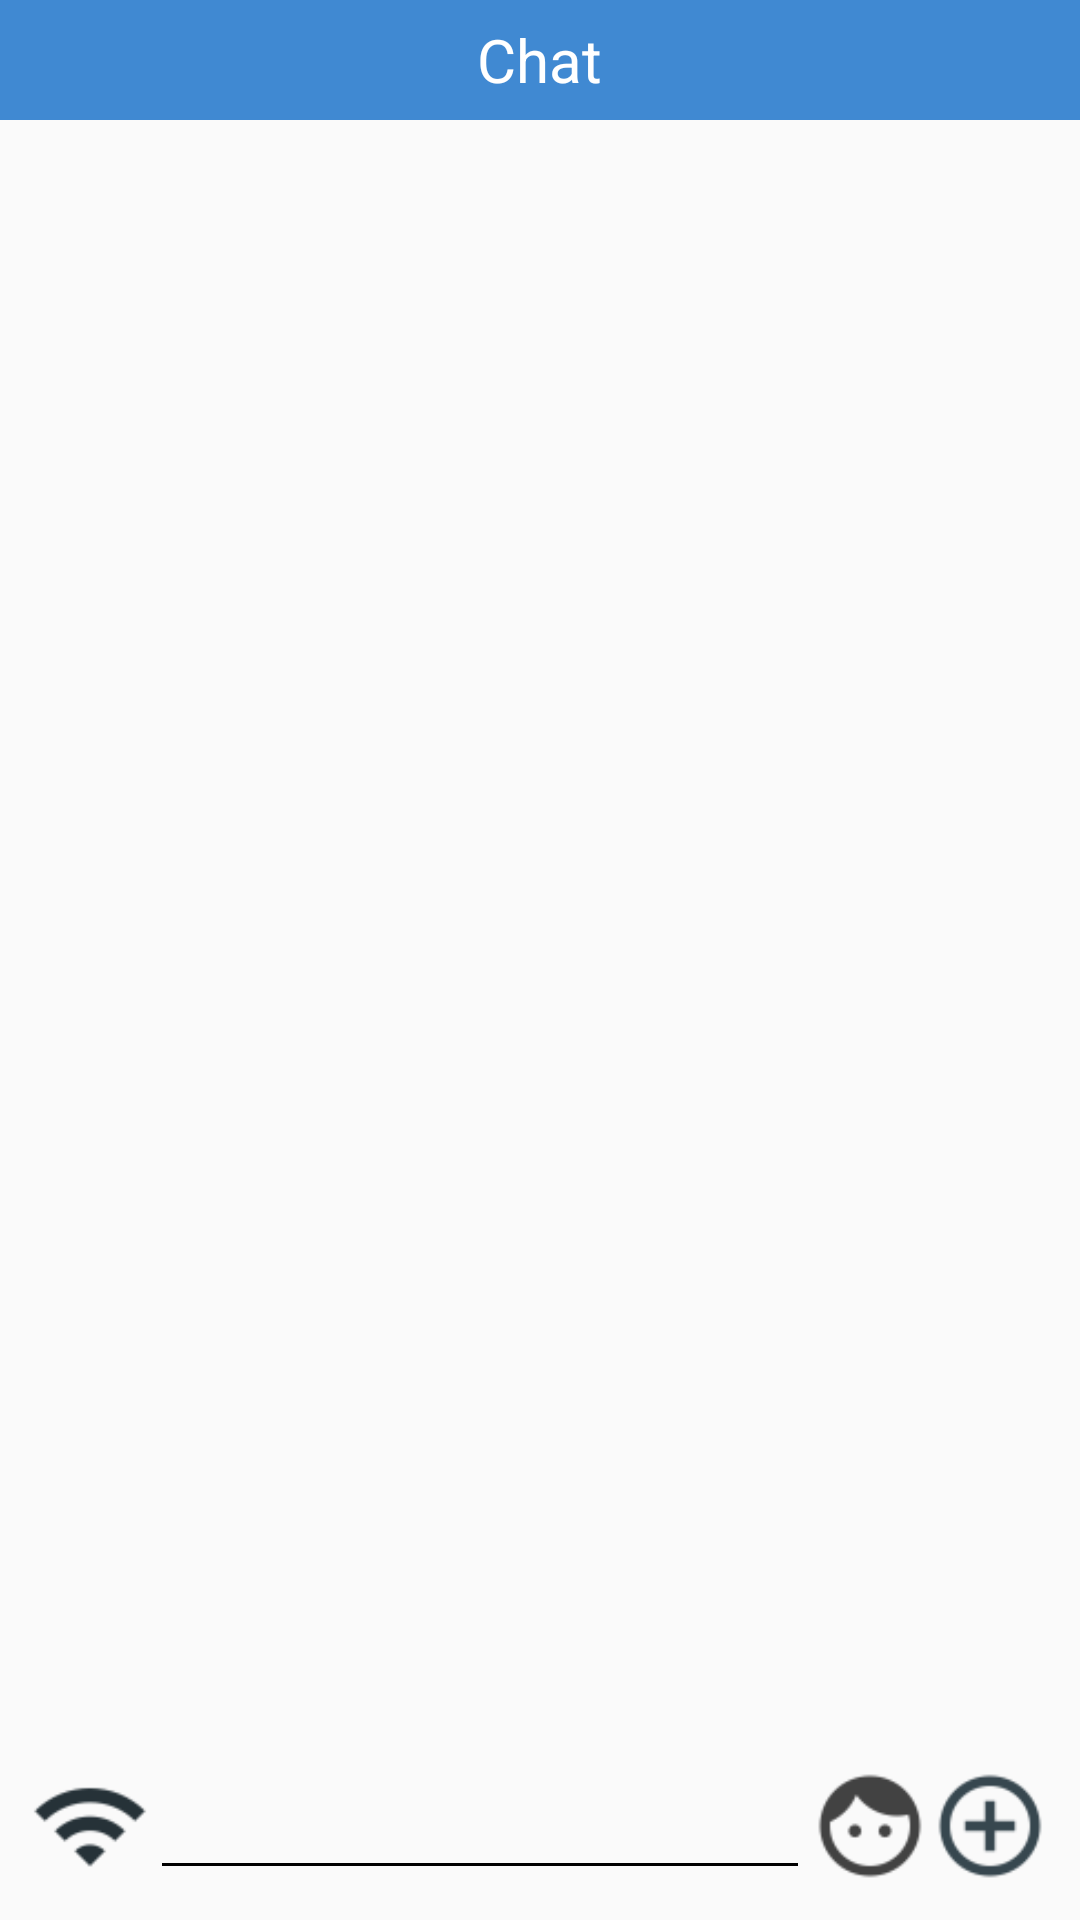

Reconstruct the res/layout file that produces this screen, plus the resources it refers to.
<!-- AndroidManifest.xml: application theme AppTheme -->
<!-- res/layout/message.xml -->
<?xml version="1.0" encoding="utf-8"?>
<RelativeLayout xmlns:android="http://schemas.android.com/apk/res/android"
    android:layout_width="match_parent"
    android:layout_height="match_parent">
    <include
        layout="@layout/main_toolbar"
        android:id="@+id/main_toolbar" />

    <LinearLayout
        android:id="@+id/input_layout"
        android:layout_width="match_parent"
        android:layout_height="wrap_content"
        android:layout_margin="@dimen/border_magin"
        android:orientation="horizontal"
        android:layout_alignParentBottom="true">

        <ImageView
            android:layout_width="@dimen/message_input_bar_img_height"
            android:layout_height="@dimen/message_input_bar_img_height"
            android:background="@drawable/ic_wifi_blue_grey_900_18dp" />

        <EditText
            android:id="@+id/input_text"
            android:layout_width="wrap_content"
            android:layout_height="wrap_content"

            android:layout_weight="1" />

        <ImageView
            android:layout_width="@dimen/message_input_bar_img_height"
            android:layout_height="@dimen/message_input_bar_img_height"
            android:background="@drawable/ic_face_grey_800_18dp" />
        <FrameLayout
            android:layout_width="wrap_content"
            android:layout_height="wrap_content">
            <ImageView
                android:id="@+id/add_bn"
                android:layout_width="@dimen/message_input_bar_img_height"
                android:layout_height="@dimen/message_input_bar_img_height"
                android:background="@drawable/ic_add_circle_outline_blue_grey_800_18dp" />
            <TextView
                android:id="@+id/send_bn"
                android:layout_width="wrap_content"
                android:layout_height="wrap_content"
                android:text="@string/send_message"
                android:visibility="gone"
                android:padding="@dimen/button_padding"
                />
        </FrameLayout>

    </LinearLayout>
    <ListView
        android:id="@+id/message"
        android:layout_width="match_parent"
        android:layout_height="wrap_content"
        android:layout_below="@id/main_toolbar"
        android:layout_above="@id/input_layout"
        android:listSelector="@android:color/transparent">
    </ListView>
</RelativeLayout>
<!-- res/layout/main_toolbar.xml (included above) -->
<?xml version="1.0" encoding="utf-8"?>
<RelativeLayout
    xmlns:android="http://schemas.android.com/apk/res/android"
    android:id="@+id/toolbar"
    android:layout_width="match_parent"
    android:layout_height="@dimen/toolbar_size"
    android:background="@color/colorPrimary">

    <Button
        android:id="@+id/left_toolbtn"
        android:layout_alignParentLeft="true"
        android:layout_marginLeft="@dimen/border_magin"
        android:layout_centerVertical="true"
        android:layout_width="25dp"
        android:layout_height="25dp"
        android:background="@mipmap/ic_keyboard_backspace_normal"
        android:visibility="gone"/>

    <TextView
        android:id="@+id/toolbar_title"
        android:layout_width="wrap_content"
        android:layout_height="wrap_content"
        android:layout_centerHorizontal="true"
        android:layout_centerVertical="true"
        android:textColor="@color/white"
        android:text="@string/app_name"
        android:textSize = "@dimen/title_font_size"/>

    <Button
        android:id="@+id/right_toolbtn"
        android:layout_alignParentRight="true"
        android:layout_marginRight="@dimen/border_magin"
        android:layout_centerVertical="true"
        android:layout_width="25dp"
        android:layout_height="25dp"
        android:background="@mipmap/ic_more_vert_normal"
        android:visibility="gone"/>

</RelativeLayout>
<!-- resources referenced by this layout -->
<resources>
  <color name="colorPrimary">#4089d2</color>
  <color name="white">#FFFFFF</color>
  <dimen name="border_magin">10dp</dimen>
  <dimen name="button_padding">5dp</dimen>
  <dimen name="message_input_bar_img_height">40dp</dimen>
  <dimen name="title_font_size">20sp</dimen>
  <dimen name="toolbar_size">40dp</dimen>
  <!-- drawable ic_add_circle_outline_blue_grey_800_18dp: png bitmap (drawable-hdpi, 497 bytes) -->
  <!-- drawable ic_face_grey_800_18dp: png bitmap (drawable-hdpi, 525 bytes) -->
  <!-- drawable ic_wifi_blue_grey_900_18dp: png bitmap (drawable-hdpi, 394 bytes) -->
  <!-- mipmap ic_keyboard_backspace_normal: png bitmap (mipmap-hdpi, 151 bytes) -->
  <!-- mipmap ic_more_vert_normal: png bitmap (mipmap-hdpi, 212 bytes) -->
  <string name="app_name">Chat</string>
  <string name="send_message">发送</string>
  <style name="AppTheme" parent="Theme.AppCompat.Light.NoActionBar">
          <item name="colorPrimary">@color/colorPrimary</item>
          <item name="colorPrimaryDark">@color/colorPrimaryDark</item>
          <item name="colorAccent">@color/colorAccent</item>
          
          <item name="colorControlNormal">@color/black</item>
          
          <item name="colorControlActivated">@color/colorPrimary</item>
      </style>
  <color name="colorPrimaryDark">#4089d2</color>
  <color name="colorAccent">#FF4081</color>
  <color name="black">#000000</color>
</resources>
